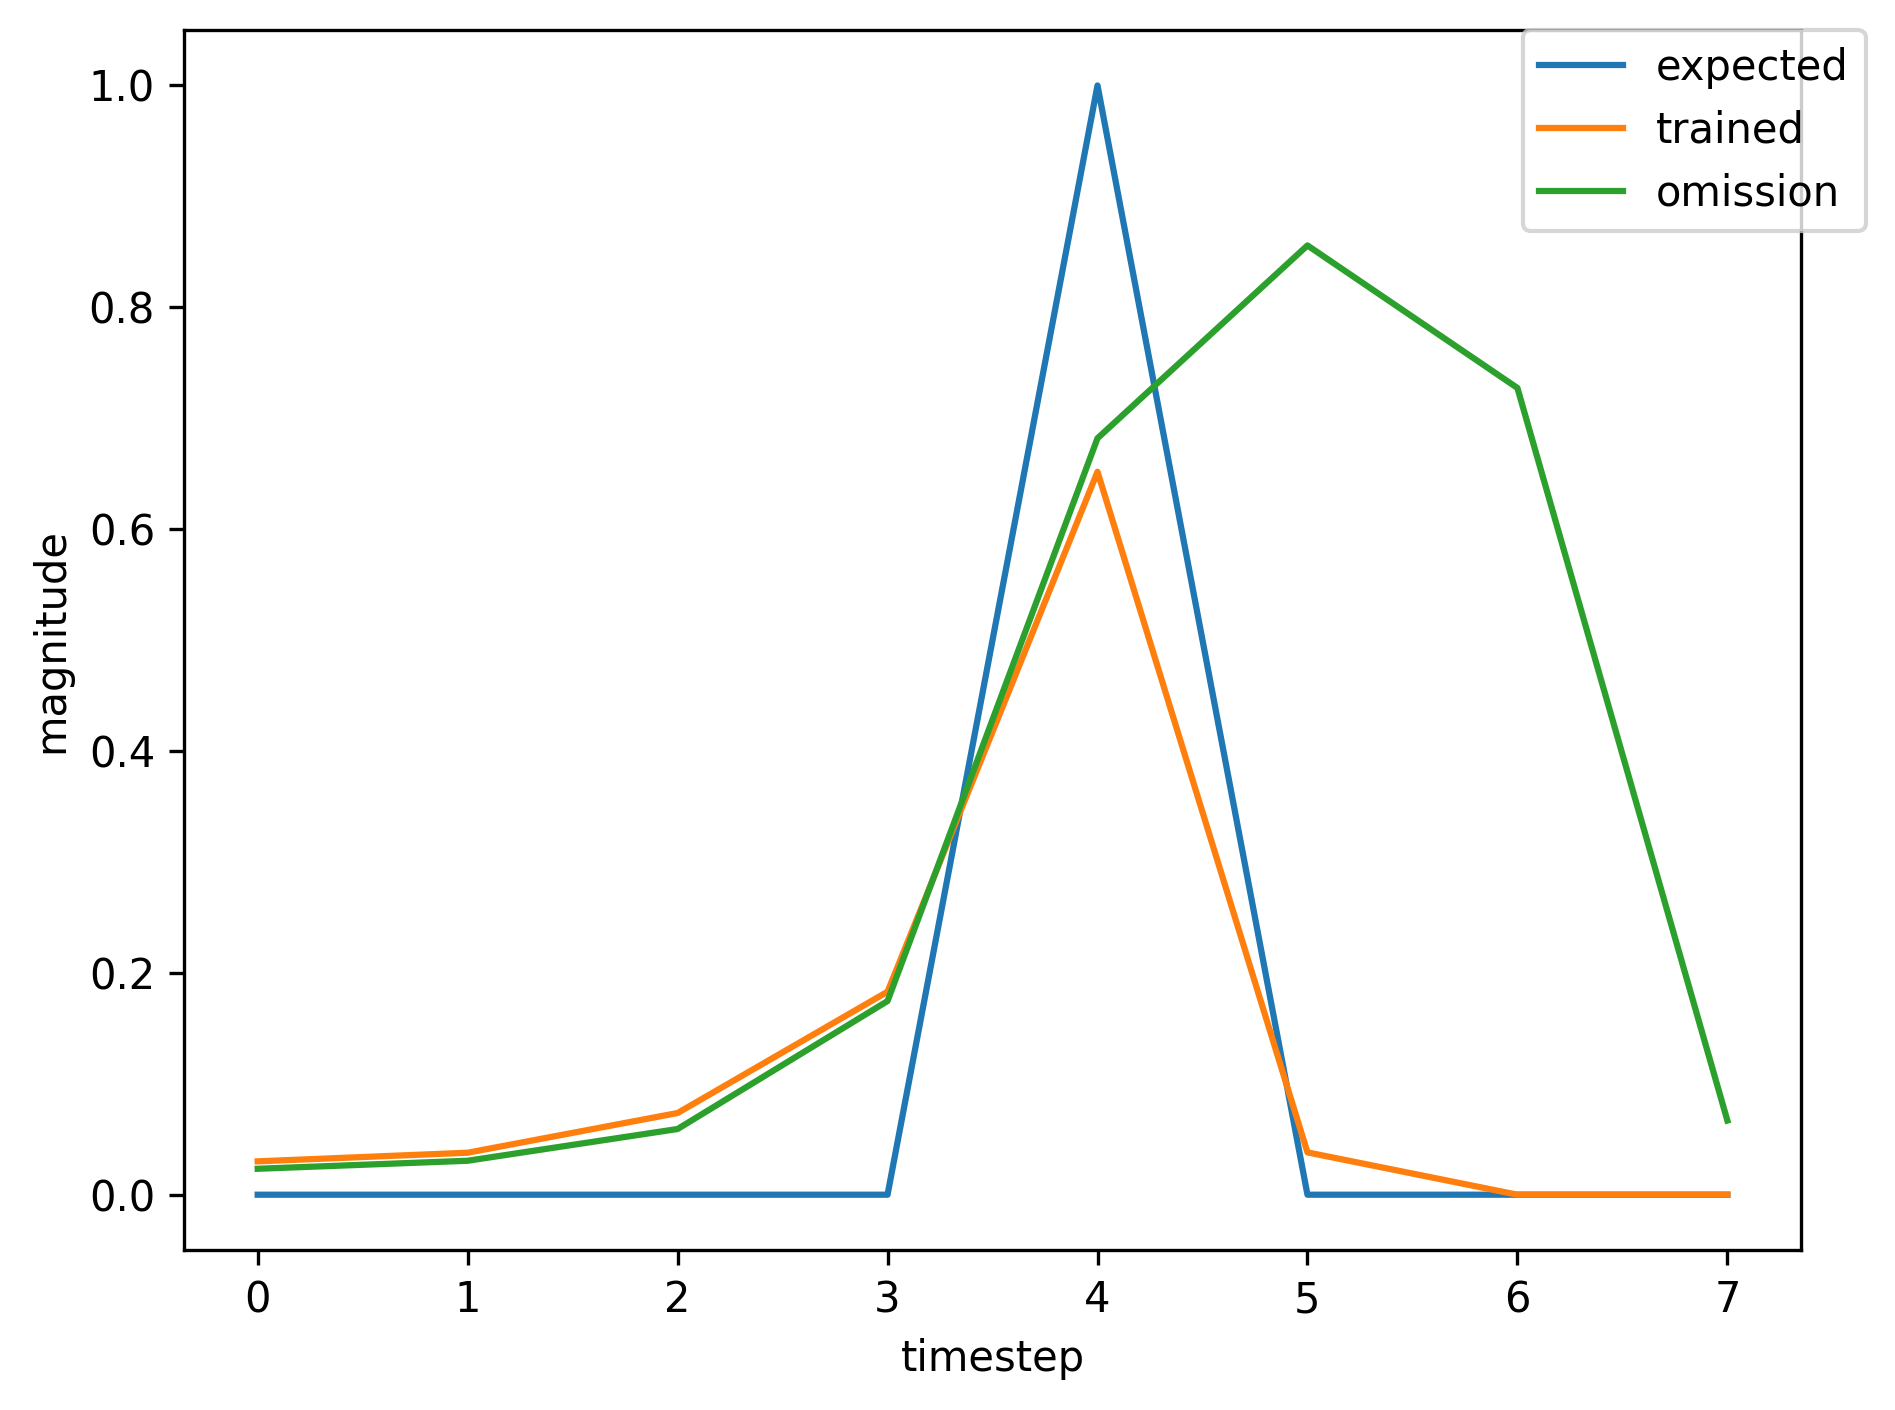

The file beside this chart, header and first rows:
, input, expected_output, network_output
0, 1.0, 0, 0.2117
1, 0.0, 0, 0.652
2, 0.0, 0, 0.8508
3, 0.0, 0, 0.7939
4, 2.0, 1, 0.3255
5, 0.0, 0, 0.02234
6, 0.0, 0, 0.02425
7, 0.0, 0, 0.02847
8, 1.0, 0, 0.03065
9, 0.0, 0, 0.03833
10, 0.0, 0, 0.07333
11, 0.0, 0, 0.1761
12, 2.0, 1, 0.6348
13, 0.0, 0, 0.03741
14, 0.0, 0, 0.02344
15, 1.0, 0, 0.02729
16, 0.0, 0, 0.03491
17, 0.0, 0, 0.0692
18, 0.0, 0, 0.1878
19, 2.0, 1, 0.6776
20, 0.0, 0, 0.04034
21, 0.0, 0, 0.02333
22, 0.0, 0, 0.02728
23, 1.0, 0, 0.02964
24, 0.0, 0, 0.03644
25, 0.0, 0, 0.06714
26, 0.0, 0, 0.1539
27, 2.0, 1, 0.5904
28, 0.0, 0, 0.03643
29, 1.0, 0, 0.02369
30, 0.0, 0, 0.03108
31, 0.0, 0, 0.06095
32, 0.0, 0, 0.184
33, 2.0, 1, 0.6965
34, 0.0, 0, 0.04364
35, 0.0, 0, 0.02337
36, 0.0, 0, 0.02741
37, 1.0, 0, 0.03005
38, 0.0, 0, 0.03771
39, 0.0, 0, 0.07282
40, 0.0, 0, 0.179
41, 2.0, 1, 0.6442
42, 0.0, 0, 0.03792
43, 1.0, 0, 0.02341
44, 0.0, 0, 0.03066
45, 0.0, 0, 0.0594
46, 0.0, 0, 0.1755
47, 2.0, 1, 0.6834
48, 0.0, 0, 0.04315
49, 0.0, 0, 0.02343
50, 1.0, 0, 0.02747
51, 0.0, 0, 0.03616
52, 0.0, 0, 0.07672
53, 0.0, 0, 0.2349
54, 2.0, 1, 0.7383
55, 0.0, 0, 0.04238
56, 1.0, 0, 0.02309
57, 0.0, 0, 0.03039
58, 0.0, 0, 0.05883
59, 0.0, 0, 0.1757
... 297 more rows
